Image classification data set "data" (Omar-V2/MLH-LocalHackDay on GitHub). Class labels (5): five fingers, four fingers, one finger, three fingers, two fingers.

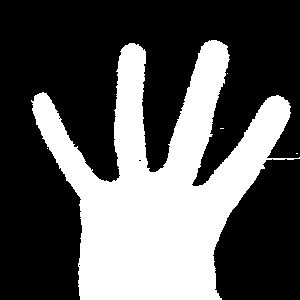
Label: five fingers

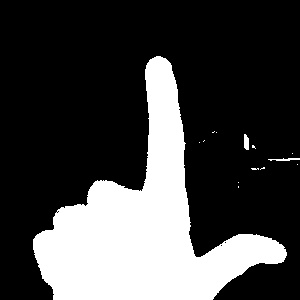
Label: one finger

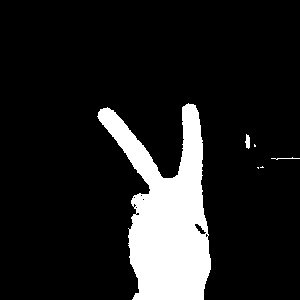
Label: two fingers

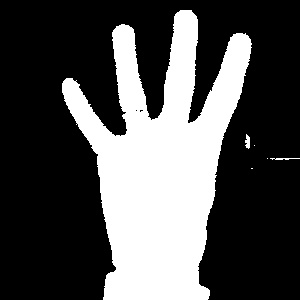
Label: four fingers

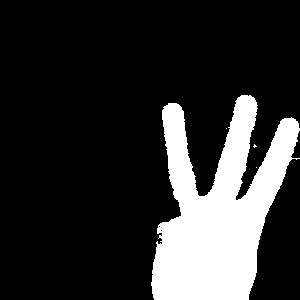
Label: three fingers

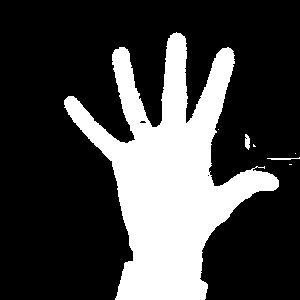
Label: five fingers
